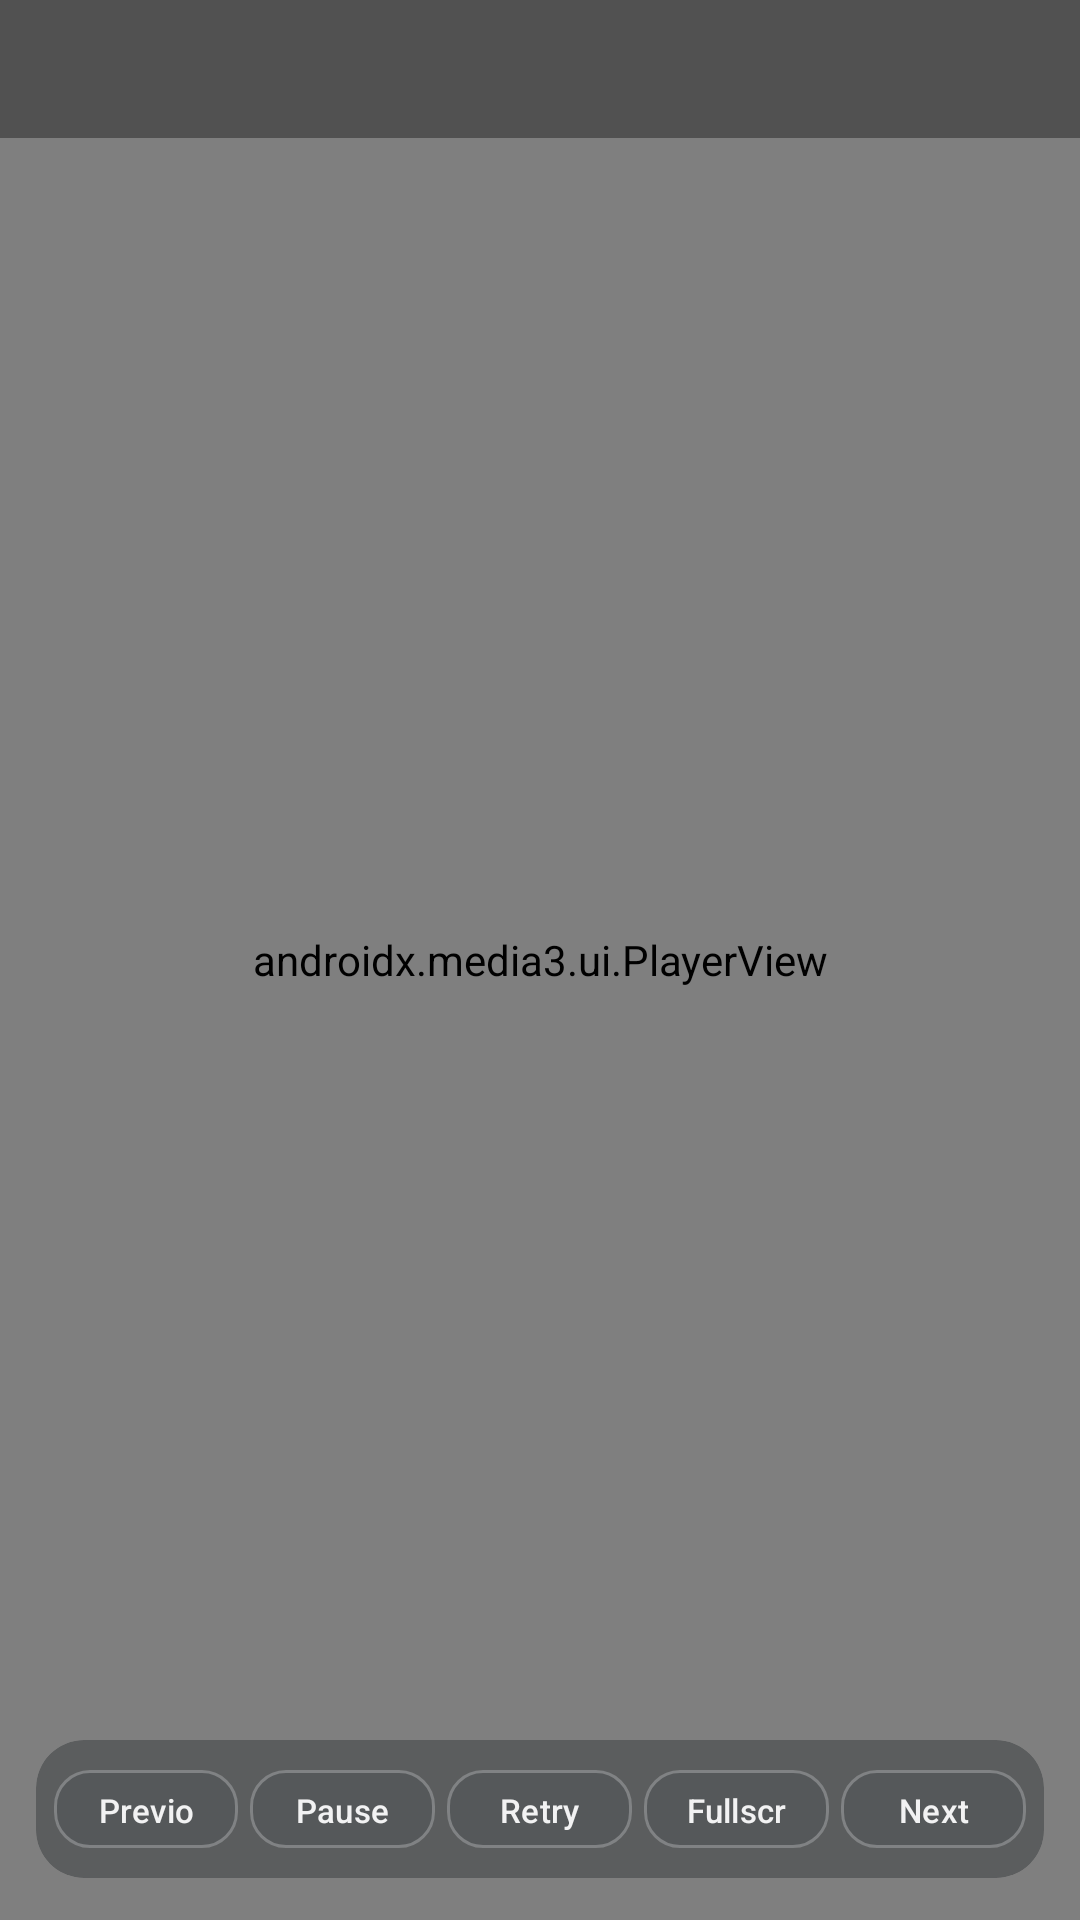

Write the Android layout XML for this screen, with the resource values it uses.
<!-- AndroidManifest.xml: application theme Theme.Lolive -->
<!-- res/layout/activity_detail.xml -->
<?xml version="1.0" encoding="utf-8"?>
<FrameLayout xmlns:android="http://schemas.android.com/apk/res/android"
    xmlns:app="http://schemas.android.com/apk/res-auto"
    android:id="@+id/detailRoot"
    android:layout_width="match_parent"
    android:layout_height="match_parent"
    android:background="@android:color/black">

    <androidx.media3.ui.PlayerView
        android:id="@+id/playerView"
        android:layout_width="match_parent"
        android:layout_height="match_parent"
        app:show_buffering="never"
        app:use_controller="false" />

    <LinearLayout
        android:id="@+id/playerTopBar"
        android:layout_width="match_parent"
        android:layout_height="wrap_content"
        android:layout_gravity="top"
        android:background="#5C000000"
        android:gravity="center_vertical"
        android:orientation="horizontal"
        android:paddingHorizontal="8dp"
        android:paddingVertical="6dp">

        <ImageButton
            android:id="@+id/playerBackButton"
            android:layout_width="34dp"
            android:layout_height="34dp"
            android:background="?android:attr/selectableItemBackgroundBorderless"
            android:contentDescription="@string/close"
            android:padding="5dp"
            android:src="@drawable/ic_arrow_back_flat"
            android:tint="@android:color/white" />

        <TextView
            android:id="@+id/playerTitleText"
            android:layout_width="0dp"
            android:layout_height="wrap_content"
            android:layout_marginStart="8dp"
            android:layout_weight="1"
            android:ellipsize="end"
            android:maxLines="1"
            android:textColor="@android:color/white"
            android:textSize="16sp"
            android:textStyle="bold" />
    </LinearLayout>

    <com.google.android.material.card.MaterialCardView
        android:id="@+id/controlDock"
        android:layout_width="match_parent"
        android:layout_height="wrap_content"
        android:layout_gravity="bottom|center_horizontal"
        android:layout_marginStart="12dp"
        android:layout_marginEnd="12dp"
        android:layout_marginBottom="14dp"
        app:cardBackgroundColor="#5212181A"
        app:cardCornerRadius="16dp"
        app:cardElevation="0dp"
        app:strokeWidth="0dp">

        <LinearLayout
            android:layout_width="match_parent"
            android:layout_height="wrap_content"
            android:gravity="center_vertical"
            android:orientation="horizontal"
            android:paddingHorizontal="6dp"
            android:paddingVertical="6dp">

            <com.google.android.material.button.MaterialButton
                android:id="@+id/prevButton"
                style="@style/Widget.Material3.Button.TextButton"
                android:layout_width="0dp"
                android:layout_height="34dp"
                android:layout_weight="1"
                android:text="@string/prev_room"
                android:textAllCaps="false"
                android:textColor="#ECFFFFFF"
                android:textSize="11sp"
                app:backgroundTint="#24323D40"
                app:cornerRadius="12dp"
                app:rippleColor="#33FFFFFF"
                app:strokeColor="#40FFFFFF"
                app:strokeWidth="1dp" />



            <com.google.android.material.button.MaterialButton
                android:id="@+id/pauseButton"
                style="@style/Widget.Material3.Button.TextButton"
                android:layout_width="0dp"
                android:layout_height="34dp"
                android:layout_marginStart="4dp"
                android:layout_weight="1"
                android:text="@string/pause"
                android:textAllCaps="false"
                android:textColor="#ECFFFFFF"
                android:textSize="11sp"
                app:backgroundTint="#24323D40"
                app:cornerRadius="12dp"
                app:rippleColor="#33FFFFFF"
                app:strokeColor="#40FFFFFF"
                app:strokeWidth="1dp" />

            <com.google.android.material.button.MaterialButton
                android:id="@+id/retryButton"
                style="@style/Widget.Material3.Button.TextButton"
                android:layout_width="0dp"
                android:layout_height="34dp"
                android:layout_marginStart="4dp"
                android:layout_weight="1"
                android:text="@string/retry"
                android:textAllCaps="false"
                android:textColor="#ECFFFFFF"
                android:textSize="11sp"
                app:backgroundTint="#24323D40"
                app:cornerRadius="12dp"
                app:rippleColor="#33FFFFFF"
                app:strokeColor="#40FFFFFF"
                app:strokeWidth="1dp" />

            <com.google.android.material.button.MaterialButton
                android:id="@+id/fullscreenButton"
                style="@style/Widget.Material3.Button.TextButton"
                android:layout_width="0dp"
                android:layout_height="34dp"
                android:layout_marginStart="4dp"
                android:layout_weight="1"
                android:text="@string/fullscreen"
                android:textAllCaps="false"
                android:textColor="#ECFFFFFF"
                android:textSize="11sp"
                app:backgroundTint="#24323D40"
                app:cornerRadius="12dp"
                app:rippleColor="#33FFFFFF"
                app:strokeColor="#40FFFFFF"
                app:strokeWidth="1dp" />

            <com.google.android.material.button.MaterialButton
                android:id="@+id/nextButton"
                style="@style/Widget.Material3.Button.TextButton"
                android:layout_width="0dp"
                android:layout_height="34dp"
                android:layout_marginStart="4dp"
                android:layout_weight="1"
                android:text="@string/next_room"
                android:textAllCaps="false"
                android:textColor="#ECFFFFFF"
                android:textSize="11sp"
                app:backgroundTint="#24323D40"
                app:cornerRadius="12dp"
                app:rippleColor="#33FFFFFF"
                app:strokeColor="#40FFFFFF"
                app:strokeWidth="1dp" />
        </LinearLayout>
    </com.google.android.material.card.MaterialCardView>

    <ProgressBar
        android:id="@+id/detailLoadingView"
        android:layout_width="wrap_content"
        android:layout_height="wrap_content"
        android:layout_gravity="center"
        android:visibility="gone" />

    <TextView
        android:id="@+id/playerErrorText"
        android:layout_width="wrap_content"
        android:layout_height="wrap_content"
        android:layout_gravity="bottom|center_horizontal"
        android:layout_marginBottom="58dp"
        android:background="#A9000000"
        android:paddingHorizontal="12dp"
        android:paddingVertical="8dp"
        android:textColor="@android:color/white"
        android:textSize="12sp"
        android:visibility="gone" />

    <TextView
        android:id="@+id/networkStatusText"
        android:layout_width="wrap_content"
        android:layout_height="wrap_content"
        android:layout_gravity="top|center_horizontal"
        android:layout_marginTop="56dp"
        android:background="#CCB00020"
        android:paddingHorizontal="12dp"
        android:paddingVertical="8dp"
        android:text="@string/network_lost"
        android:textColor="@android:color/white"
        android:textSize="12sp"
        android:visibility="gone" />

    <TextView
        android:id="@+id/gestureHintText"
        android:layout_width="wrap_content"
        android:layout_height="wrap_content"
        android:layout_gravity="center"
        android:background="#AA000000"
        android:paddingHorizontal="12dp"
        android:paddingVertical="8dp"
        android:textColor="@android:color/white"
        android:textSize="13sp"
        android:textStyle="bold"
        android:visibility="gone" />
</FrameLayout>
<!-- resources referenced by this layout -->
<resources>
  <string name="close">Close</string>
  <string name="fullscreen">Fullscreen</string>
  <string name="network_lost">Network disconnected, trying to reconnect</string>
  <string name="next_room">Next</string>
  <string name="pause">Pause</string>
  <string name="prev_room">Previous</string>
  <string name="retry">Retry</string>
  <style name="Theme.Lolive" parent="Theme.Material3.DayNight.NoActionBar">
          <item name="android:statusBarColor">@android:color/transparent</item>
          <item name="android:navigationBarColor">@android:color/transparent</item>
      </style>
</resources>
